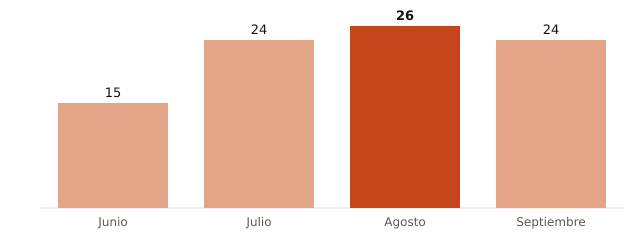

Data behind this chart, as committed beside it:
mes, muertes_atribuibles_calor
Junio, 15
Julio, 24
Agosto, 26
Septiembre, 24
